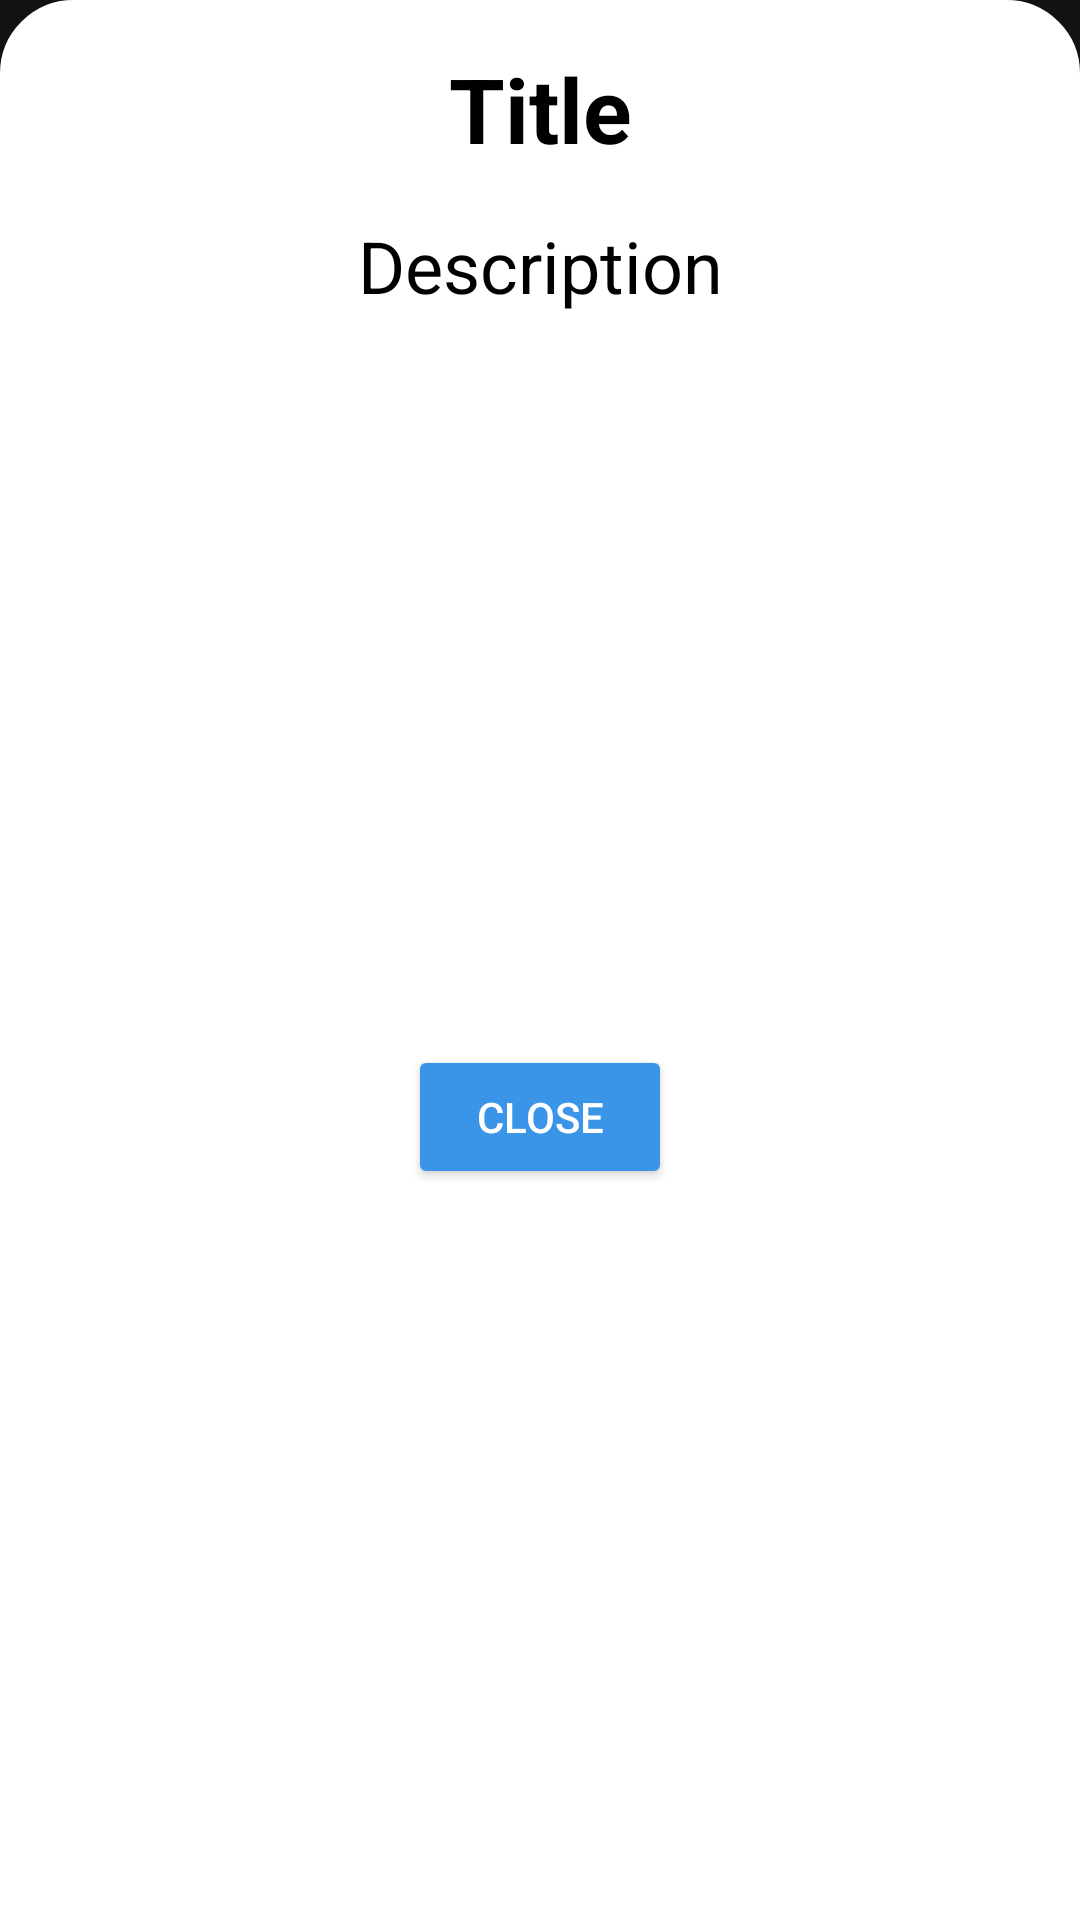

Android layout source for this screen:
<!-- AndroidManifest.xml: application theme Theme.Hwaa -->
<!-- res/layout/layout_bottom_sheet.xml -->
<?xml version="1.0" encoding="utf-8"?>
<androidx.constraintlayout.widget.ConstraintLayout xmlns:android="http://schemas.android.com/apk/res/android"
    xmlns:app="http://schemas.android.com/apk/res-auto"
    android:layout_width="match_parent"
    android:layout_height="wrap_content"
    android:background="@drawable/bottom_sheet_corner_background"
    android:minHeight="300dp">

    <TextView
        android:id="@+id/tvTitle"
        android:layout_width="wrap_content"
        android:layout_height="wrap_content"
        android:layout_marginVertical="16dp"
        android:layout_marginHorizontal="36dp"
        android:text="Title"
        android:textAlignment="center"
        android:textColor="@color/black"
        android:textSize="30sp"
        android:textStyle="bold"
        app:layout_constraintEnd_toEndOf="parent"
        app:layout_constraintStart_toStartOf="parent"
        app:layout_constraintTop_toTopOf="parent" />

    <TextView
        android:id="@+id/tvDescription"
        android:layout_width="wrap_content"
        android:layout_height="wrap_content"
        android:layout_marginVertical="16dp"
        android:layout_marginHorizontal="36dp"
        android:text="Description"
        android:textAlignment="center"
        android:textColor="@color/black"
        android:textSize="24sp"
        app:layout_constraintEnd_toEndOf="parent"
        app:layout_constraintStart_toStartOf="parent"
        app:layout_constraintTop_toBottomOf="@id/tvTitle" />


    <androidx.appcompat.widget.AppCompatButton
        android:id="@+id/btnClose"
        android:layout_width="wrap_content"
        android:layout_height="wrap_content"
        android:layout_margin="16dp"
        android:backgroundTint="@color/primary_color"
        android:text="Close"
        app:layout_constraintBottom_toBottomOf="parent"
        app:layout_constraintEnd_toEndOf="parent"
        app:layout_constraintStart_toStartOf="parent"
        app:layout_constraintTop_toBottomOf="@id/tvDescription" />

</androidx.constraintlayout.widget.ConstraintLayout>
<!-- resources referenced by this layout -->
<resources>
  <color name="black">#FF000000</color>
  <color name="primary_color">#3A94E7</color>
  <!-- drawable bottom_sheet_corner_background (drawable) -->
  <?xml version="1.0" encoding="utf-8"?>
  <shape xmlns:android="http://schemas.android.com/apk/res/android"
      android:shape="rectangle">
      <corners
          android:topLeftRadius="24dp"
          android:topRightRadius="24dp" />
      <stroke
          android:width="1dp"
          android:color="@color/white" />
  
      <solid android:color="@android:color/white" />
  </shape>
  <style name="Theme.Hwaa" parent="Base.Theme.Hwaa" />
  <color name="white">#FFFFFFFF</color>
  <style name="Base.Theme.Hwaa" parent="Theme.MaterialComponents.NoActionBar">
  
      </style>
</resources>
